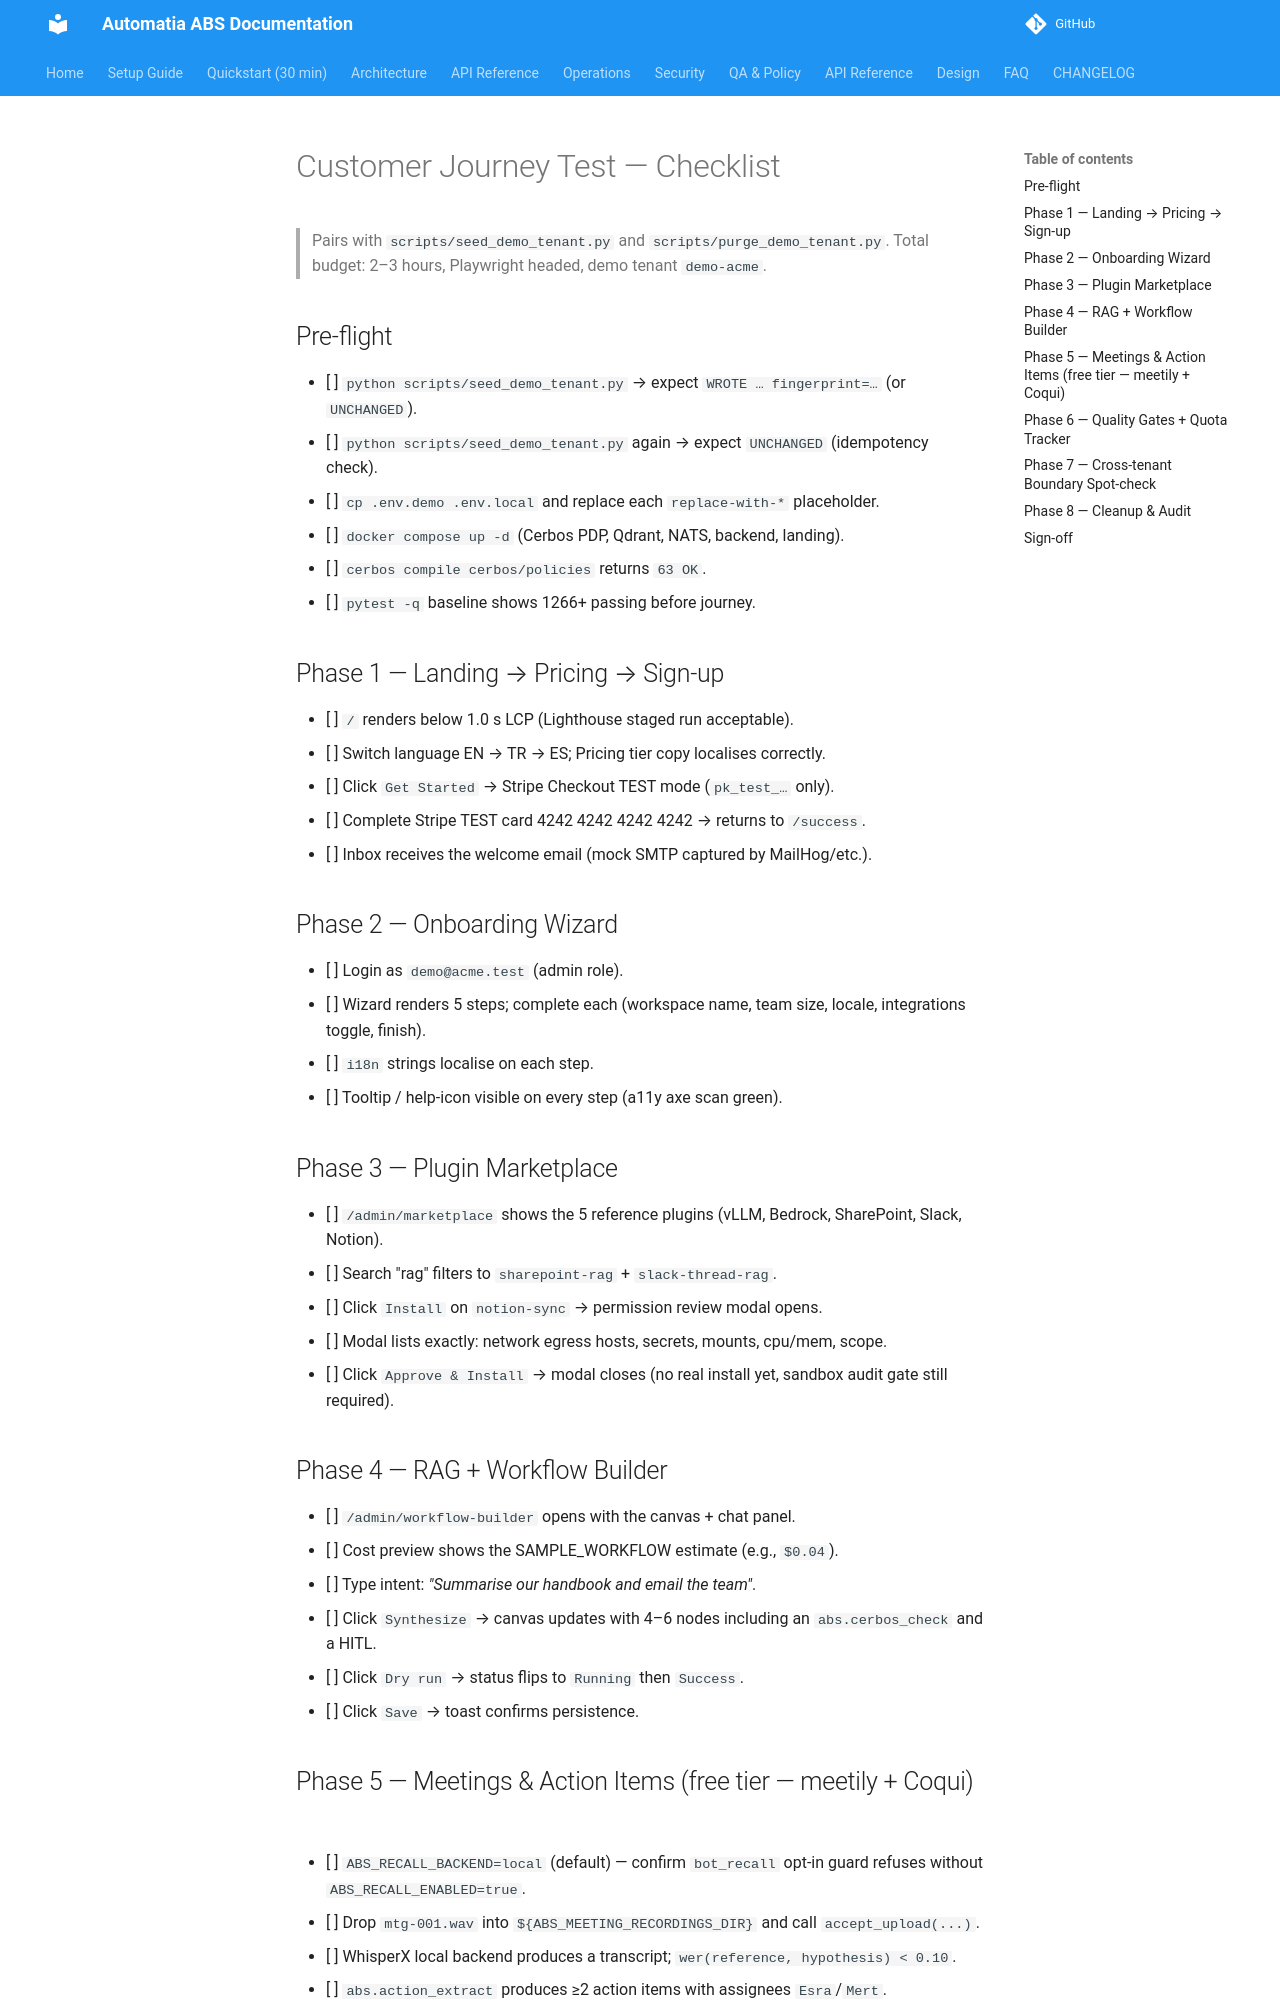

repository: automatiabcn/abs · page: main/qa/customer-journey-checklist/index.html · generator: mkdocs

# Customer Journey Test — Checklist

> Pairs with `scripts/seed_demo_tenant.py` and `scripts/purge_demo_tenant.py`.
> Total budget: 2–3 hours, Playwright headed, demo tenant `demo-acme`.

## Pre-flight

- [ ] `python scripts/seed_demo_tenant.py` → expect `WROTE … fingerprint=…` (or `UNCHANGED`).
- [ ] `python scripts/seed_demo_tenant.py` again → expect `UNCHANGED` (idempotency check).
- [ ] `cp .env.demo .env.local` and replace each `replace-with-*` placeholder.
- [ ] `docker compose up -d` (Cerbos PDP, Qdrant, NATS, backend, landing).
- [ ] `cerbos compile cerbos/policies` returns `63 OK`.
- [ ] `pytest -q` baseline shows 1266+ passing before journey.

## Phase 1 — Landing → Pricing → Sign-up

- [ ] `/` renders below 1.0 s LCP (Lighthouse staged run acceptable).
- [ ] Switch language EN → TR → ES; Pricing tier copy localises correctly.
- [ ] Click `Get Started` → Stripe Checkout TEST mode (`pk_test_…` only).
- [ ] Complete Stripe TEST card 4242 4242 4242 4242 → returns to `/success`.
- [ ] Inbox receives the welcome email (mock SMTP captured by MailHog/etc.).

## Phase 2 — Onboarding Wizard

- [ ] Login as `demo@acme.test` (admin role).
- [ ] Wizard renders 5 steps; complete each (workspace name, team size, locale, integrations toggle, finish).
- [ ] `i18n` strings localise on each step.
- [ ] Tooltip / help-icon visible on every step (a11y axe scan green).

## Phase 3 — Plugin Marketplace

- [ ] `/admin/marketplace` shows the 5 reference plugins (vLLM, Bedrock, SharePoint, Slack, Notion).
- [ ] Search "rag" filters to `sharepoint-rag` + `slack-thread-rag`.
- [ ] Click `Install` on `notion-sync` → permission review modal opens.
- [ ] Modal lists exactly: network egress hosts, secrets, mounts, cpu/mem, scope.
- [ ] Click `Approve & Install` → modal closes (no real install yet, sandbox audit gate still required).

## Phase 4 — RAG + Workflow Builder

- [ ] `/admin/workflow-builder` opens with the canvas + chat panel.
- [ ] Cost preview shows the SAMPLE_WORKFLOW estimate (e.g., `$0.04`).
- [ ] Type intent: *"Summarise our handbook and email the team"*.
- [ ] Click `Synthesize` → canvas updates with 4–6 nodes including an `abs.cerbos_check` and a HITL.
- [ ] Click `Dry run` → status flips to `Running` then `Success`.
- [ ] Click `Save` → toast confirms persistence.
